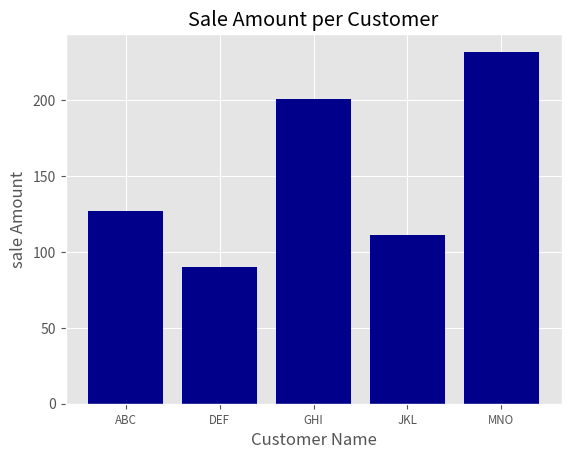

Source code (Python):
#!/usr/bin/env python3
import matplotlib.pyplot as plt
plt.style.use('ggplot')
customers = ['ABC', 'DEF', 'GHI', 'JKL', 'MNO']
customers_index = range(len(customers))
sale_amounts = [127, 90, 201, 111, 232]
fig = plt.figure()
ax1 = fig.add_subplot(1,1,1)
ax1.bar(customers_index, sale_amounts, align='center', color='darkblue')
ax1.xaxis.set_ticks_position('bottom')
ax1.yaxis.set_ticks_position('left')
plt.xticks(customers_index, customers, rotation=0, fontsize='small')
plt.xlabel('Customer Name')
plt.ylabel('sale Amount')
plt.title('Sale Amount per Customer')
plt.savefig('bar_plot.png', dpi=400, bbox_inches='tight')
plt.show()
